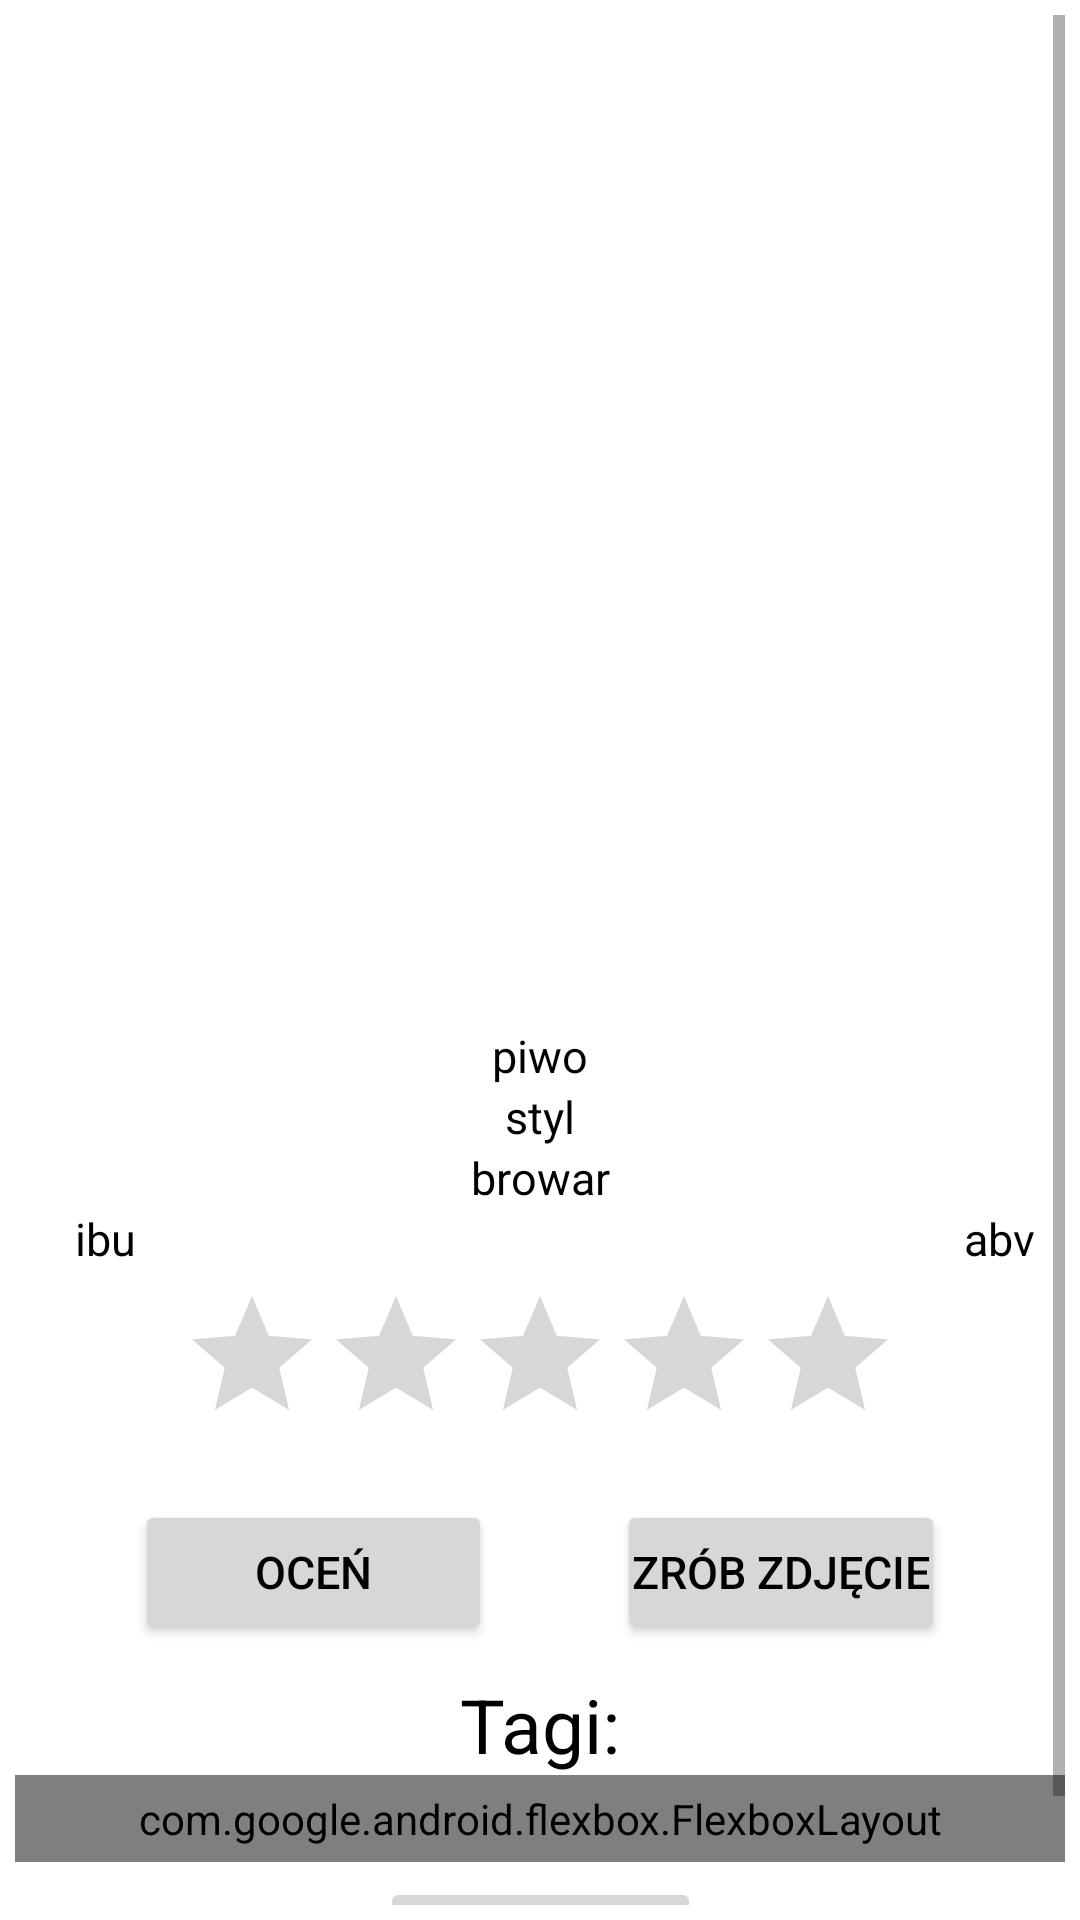

Produce the Android XML layout that renders to this screen, including the resource entries it uses.
<!-- AndroidManifest.xml: application theme Theme.Beerapp -->
<!-- res/layout/fragment_beer_details.xml -->
<?xml version="1.0" encoding="utf-8"?>
<androidx.constraintlayout.widget.ConstraintLayout
    xmlns:android="http://schemas.android.com/apk/res/android"
    xmlns:tools="http://schemas.android.com/tools"
    xmlns:app="http://schemas.android.com/apk/res-auto"
    android:layout_width="match_parent"
    android:layout_height="match_parent"
    tools:context=".BeerDetailsFragment"
    android:padding="5dp">

    <ScrollView
        android:layout_width="match_parent"
        android:layout_height="match_parent"
        app:layout_constraintLeft_toLeftOf="parent"
        app:layout_constraintRight_toRightOf="parent"
        app:layout_constraintTop_toTopOf="parent"
        app:layout_constraintStart_toStartOf="parent"
        app:layout_constraintEnd_toEndOf="parent"
        >
    <androidx.constraintlayout.widget.ConstraintLayout
        app:layout_constraintLeft_toLeftOf="parent"
        app:layout_constraintRight_toRightOf="parent"
        app:layout_constraintTop_toTopOf="parent"
        app:layout_constraintStart_toStartOf="parent"
        app:layout_constraintEnd_toEndOf="parent"
        android:layout_width="match_parent"
        android:layout_height="match_parent">

    <ProgressBar
        android:layout_width="100dp"
        android:layout_height="100dp"
        android:id="@+id/spinner"
        style="?android:attr/progressBarStyleLarge"
        android:visibility="gone"
        android:indeterminate="true"
        android:indeterminateTint="@color/chocolate"
        app:layout_constraintBottom_toBottomOf="parent"
        app:layout_constraintLeft_toLeftOf="parent"
        app:layout_constraintRight_toRightOf="parent"
        app:layout_constraintTop_toTopOf="parent"
        />


    <LinearLayout
        android:id="@+id/layoutPhoto"
        android:layout_width="match_parent"
        android:layout_height="300dp"
        android:layout_marginTop="10dp"
        app:layout_constraintLeft_toLeftOf="parent"
        app:layout_constraintRight_toRightOf="parent"
        app:layout_constraintTop_toTopOf="parent"
        >

        <ImageView
            android:id="@+id/beerimage"
            android:layout_width="match_parent"
            android:layout_height="match_parent"
            android:layout_marginLeft="6px"
            android:layout_weight=".2" />
    </LinearLayout>

    <LinearLayout
        android:layout_marginTop="10dp"
        android:id="@+id/linearLayout"
        android:layout_width="match_parent"
        android:layout_height="wrap_content"
        android:padding="10sp"
        app:layout_constraintLeft_toLeftOf="parent"
        app:layout_constraintRight_toRightOf="parent"
        app:layout_constraintTop_toBottomOf="@+id/layoutPhoto"
        >

        <LinearLayout
            android:layout_width="0dp"
            android:layout_height="wrap_content"
            android:layout_marginTop="20px"
            android:layout_weight="0.5"
            android:orientation="vertical">


            <TextView
                android:id="@+id/beername"
                android:layout_width="match_parent"
                android:layout_height="wrap_content"
                android:gravity="center_horizontal"
                android:text="piwo"
                android:textSize="15sp" />

            <TextView
                android:id="@+id/beerstyle"
                android:layout_width="match_parent"
                android:layout_height="wrap_content"
                android:gravity="center_horizontal"
                android:text="styl"
                android:textSize="15sp" />

            <TextView
                android:id="@+id/beerbrewery"
                android:layout_width="match_parent"
                android:layout_height="wrap_content"
                android:gravity="center_horizontal"
                android:text="browar"
                android:textSize="15sp" />

            <RelativeLayout
                android:layout_width="match_parent"
                android:layout_height="wrap_content"
                android:orientation="horizontal">

                <TextView
                    android:id="@+id/beeribu"
                    android:layout_width="wrap_content"
                    android:layout_height="wrap_content"
                    android:layout_alignParentLeft="true"
                    android:layout_marginLeft="30px"
                    android:text="ibu"
                    android:textSize="15sp" />

                <TextView
                    android:id="@+id/beerabv"
                    android:layout_width="wrap_content"
                    android:layout_height="wrap_content"
                    android:layout_alignParentRight="true"
                    android:text="abv"
                    android:textSize="15sp" />
            </RelativeLayout>

            <RatingBar
                android:id="@+id/rating"
                style="?android:attr/ratingBarStyle"
                android:layout_width="wrap_content"
                android:layout_height="wrap_content"
                android:layout_gravity="center_horizontal"
                android:layout_marginTop="5dp"
                android:layout_marginBottom="5dp"
                android:isIndicator="false"
                android:numStars="5"
                android:stepSize="0.5" />
        </LinearLayout>
    </LinearLayout>
    <RelativeLayout
        android:layout_width="match_parent"
        android:layout_height="wrap_content"
        android:id="@+id/buttonlayout"
        android:orientation="horizontal"
        android:paddingLeft="40dp"
        android:paddingRight="40dp"
        app:layout_constraintLeft_toLeftOf="parent"
        app:layout_constraintRight_toRightOf="parent"
        app:layout_constraintTop_toBottomOf="@+id/linearLayout"
        >

        <Button
            android:id="@+id/sendphoto"
            android:layout_width="wrap_content"
            android:layout_height="wrap_content"
            android:padding="5dp"
            android:text="zrób zdjęcie"
            android:layout_alignParentRight="true"
            android:textSize="15dp"/>

        <Button
            android:id="@+id/rate"
            android:layout_width="wrap_content"
            android:layout_height="wrap_content"
            android:layout_alignParentLeft="true"
            android:paddingLeft="40dp"
            android:paddingRight="40dp"
            android:text="oceń"
            android:textSize="15sp" />

    </RelativeLayout>

    <LinearLayout
        android:layout_width="match_parent"
        android:layout_height="wrap_content"
        android:orientation="vertical"
        android:id="@+id/ll"
        android:layout_marginTop="10dp"
        app:layout_constraintLeft_toLeftOf="parent"
        app:layout_constraintRight_toRightOf="parent"
        app:layout_constraintTop_toBottomOf="@+id/buttonlayout"
        >
        <TextView
            android:layout_height="wrap_content"
            android:layout_width="wrap_content"
            android:layout_gravity="center_horizontal"
            android:text="Tagi:"
            android:textSize="25dp"
            />
        <com.google.android.flexbox.FlexboxLayout
            android:layout_width="match_parent"
            android:layout_height="wrap_content"
            android:padding="5dp"
            app:flexWrap="wrap"
            app:alignContent="flex_start"
            android:id="@+id/taglist_layout"/>

    </LinearLayout>
        <Button
            android:layout_height="wrap_content"
            android:layout_width="wrap_content"
            android:text="Wyślij Tagi"
            android:id="@+id/tagbutton"
            android:enabled="false"
            android:layout_marginTop="5dp"
            app:layout_constraintLeft_toLeftOf="parent"
            app:layout_constraintRight_toRightOf="parent"
            app:layout_constraintTop_toBottomOf="@+id/ll"
            />

    </androidx.constraintlayout.widget.ConstraintLayout>
    </ScrollView>
</androidx.constraintlayout.widget.ConstraintLayout>
<!-- resources referenced by this layout -->
<resources>
  <color name="chocolate">#d2691e</color>
  <style name="Theme.Beerapp" parent="Theme.MaterialComponents.DayNight.DarkActionBar">
          
          <item name="colorPrimary">@color/chocolate</item>
          <item name="colorPrimaryVariant">@color/chocolate</item>
          <item name="colorOnPrimary">@color/black</item>
          
          <item name="colorSecondary">@color/chocolate</item>
          <item name="colorSecondaryVariant">@color/lightergray</item>
          <item name="colorOnSecondary">@color/black</item>
          <item name="android:textColor">@color/black</item>
          
          <item name="android:statusBarColor" tools:targetApi="l">?attr/colorPrimaryVariant</item>
          
      </style>
  <color name="black">#FF000000</color>
  <color name="lightergray">#D9D9D9</color>
</resources>
